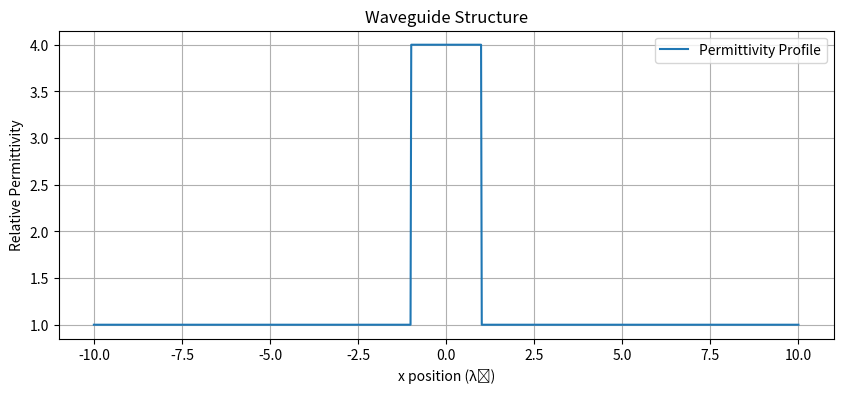
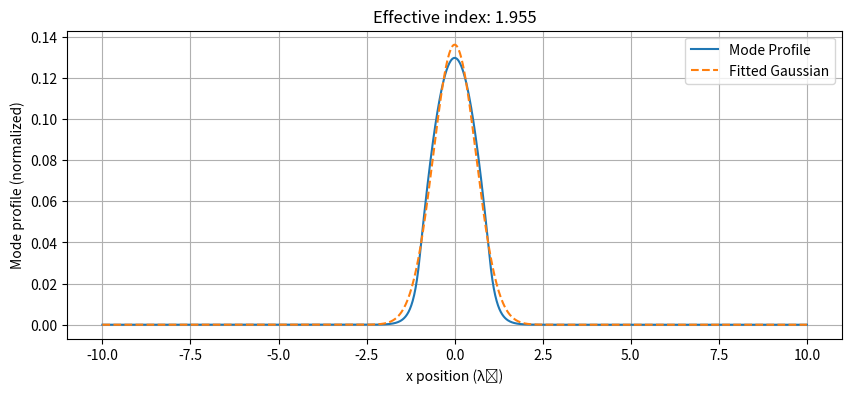
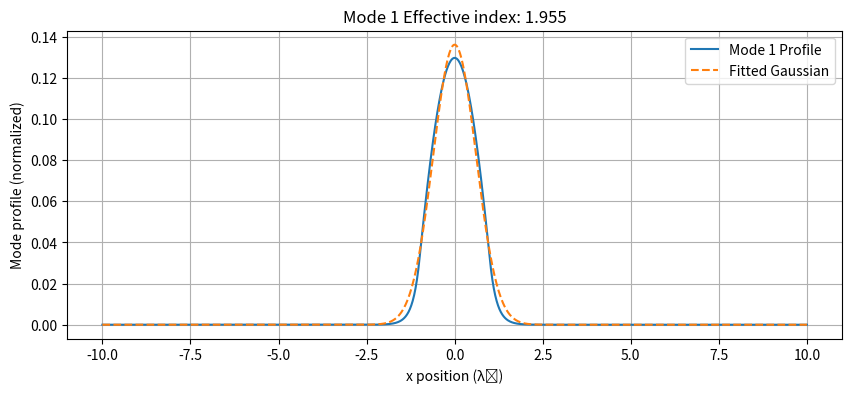
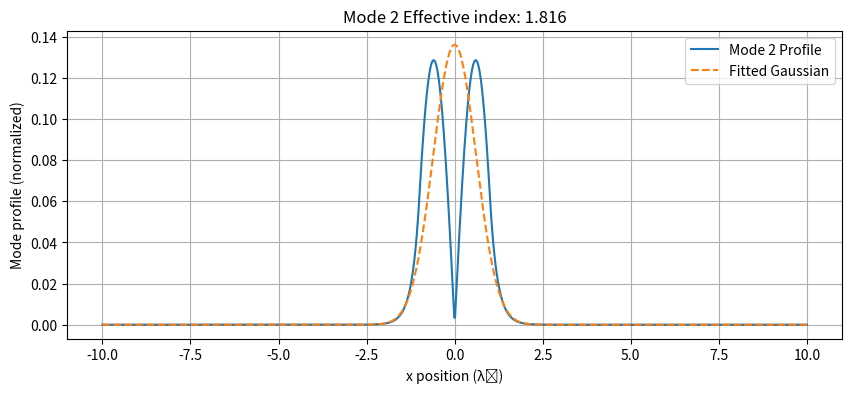
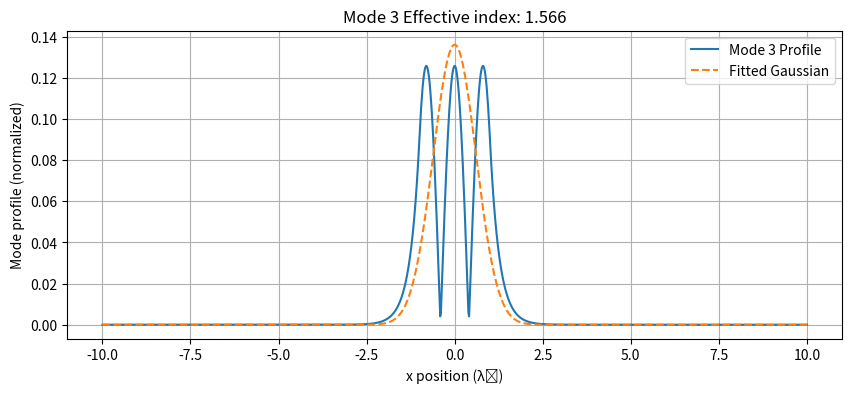
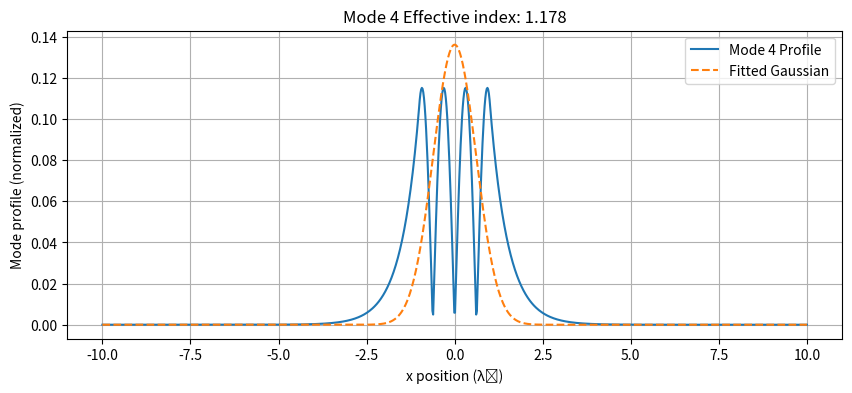
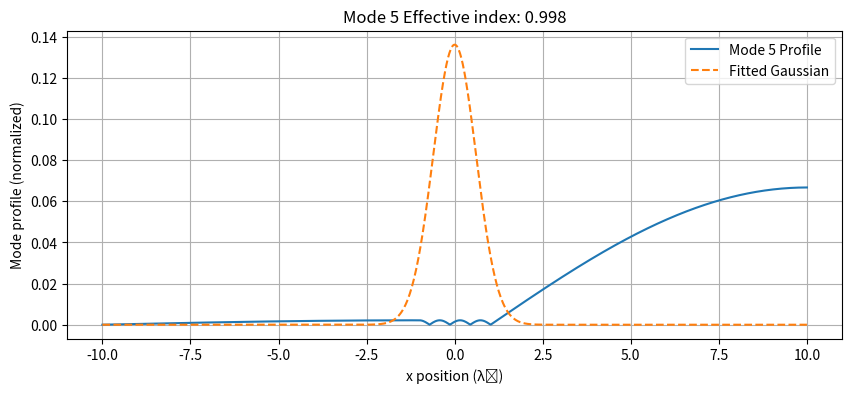

The script that saved these images, in order:
import numpy as np
import scipy.sparse as sp
import scipy.sparse.linalg as spl
import matplotlib.pyplot as plt
from scipy.optimize import curve_fit

C_0 = 3e8  # Speed of light in vacuum

def compute_derivative_matrices(N, dL):
    """ Compute simple finite-difference matrices for a 1D waveguide. """
    Dxf = sp.diags([-1, 1], [0, 1], shape=(N, N), format='csr') / dL
    Dxb = sp.diags([-1, 1], [-1, 0], shape=(N, N), format='csr') / dL
    return Dxf, Dxb

def solve_modes(eps, omega, dL, m=2):
    """ Solve for the modes of a simple 1D waveguide. """
    k0 = omega / C_0
    N = eps.size
    # Compute derivative matrices
    Dxf, Dxb = compute_derivative_matrices(N, dL)
    # Define the eigenvalue problem matrix
    A = sp.diags(eps, 0) + (Dxf @ Dxb) * (1 / k0) ** 2
    # Solve for eigenmodes
    vals, vecs = spl.eigs(A, k=m, sigma=np.max(eps))
    return np.sqrt(vals), vecs

# Test on a simple ridge waveguide
lambda0 = 1.55e-6
dL = lambda0 / 100
omega = 2 * np.pi * C_0 / lambda0
Lx = 10 * lambda0
Nx = int(Lx / dL)

eps = np.ones(Nx)
wg_width = lambda0
wg_region = np.arange(Nx//2 - int(wg_width/dL/2), Nx//2 + int(wg_width/dL/2))
eps[wg_region] = 4  # Waveguide permittivity

vals, vecs = solve_modes(eps, omega, dL, m=3)

# Plot the waveguide structure
plt.figure(figsize=(10, 4))
plt.plot(np.linspace(-Lx, Lx, Nx) / lambda0, eps, label='Permittivity Profile')
plt.xlabel('x position (λ₀)')
plt.ylabel('Relative Permittivity')
plt.title('Waveguide Structure')
plt.grid(True)
plt.legend()
plt.show()

# Plot the first mode profile and compare to Gaussian
x_positions = np.linspace(-Lx, Lx, Nx) / lambda0
mode_profile = np.abs(vecs[:, 0])

# Fit a Gaussian to the mode profile
def gaussian(x, a, x0, sigma):
    return a * np.exp(-(x - x0)**2 / (2 * sigma**2))

# Initial guess for Gaussian parameters
initial_guess = (1, 0, wg_width / lambda0)
params, _ = curve_fit(gaussian, x_positions, mode_profile, p0=initial_guess)

# Plot mode profile and fitted Gaussian
plt.figure(figsize=(10, 4))
plt.plot(x_positions, mode_profile, label='Mode Profile')
plt.plot(x_positions, gaussian(x_positions, *params), label='Fitted Gaussian', linestyle='--')
plt.xlabel('x position (λ₀)')
plt.ylabel('Mode profile (normalized)')
plt.title(f'Effective index: {vals[0].real:.3f}')
plt.legend()
plt.grid(True)
plt.show()

# Solve for more modes
num_modes = 5  # Number of modes to solve for
vals, vecs = solve_modes(eps, omega, dL, m=num_modes)

# Plot each mode profile
for i in range(num_modes):
    plt.figure(figsize=(10, 4))
    plt.plot(x_positions, np.abs(vecs[:, i]), label=f'Mode {i+1} Profile')
    plt.plot(x_positions, gaussian(x_positions, *params), label='Fitted Gaussian', linestyle='--')
    plt.xlabel('x position (λ₀)')
    plt.ylabel('Mode profile (normalized)')
    plt.title(f'Mode {i+1} Effective index: {vals[i].real:.3f}')
    plt.legend()
    plt.grid(True)
    plt.show()